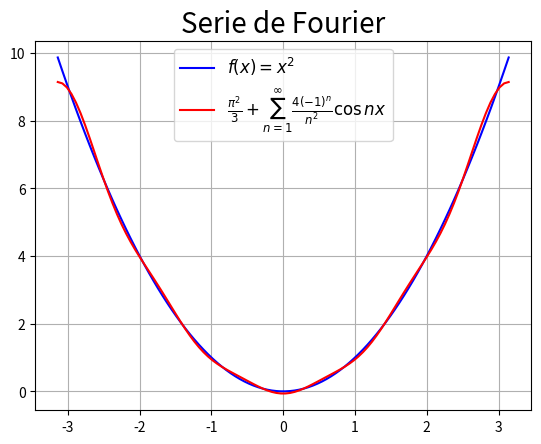

The matplotlib source for this figure:
import numpy as np
import sympy as sp
import matplotlib.pyplot as plt

# variables y funciones simbolicas
x = sp.Symbol('x')

n = sp.Symbol('n', integer=True , positive=True)

f = x**2

# periodo

T = 2 * sp.pi

# Omega 0

w0 = (2 * sp.pi)/T

# f(-x)

f_x = f.subs(x, -x)

print("f(x) =", f)

print("f(-x) =", f_x)

if f == f_x:
    print("f(x) es par")
    
    a0 = (4/T)*sp.integrate(f,(x,0, T/2))
    
    an = (4/T)*sp.integrate(f * sp.cos(n * w0 * x),(x,0, T/2))
    
    bn = 0
    
    a0 = sp.simplify(a0)
    
    an = sp.simplify(an)
    
    print("a0 =", a0)
    
    print("an =", an)
    
    print("bn =", bn)

elif f == - f_x:
    print("f(x) es impar")
    
    a0 = 0
    
    an = 0
    
    bn = (4/T)*sp.integrate(f * sp.sin(n * w0 * x),(x,0, T/2))
    
    a0 = sp.simplify(a0)
    
    an = sp.simplify(an)
    
    print("a0 =", a0)
    
    print("an =", an)
    
    print("bn =", bn)
    
else:
    print("No es ninguna de las dos")
    
    
N = 5


S = a0/2 

for i in range(1, N + 1):
    
    if an != 0:
        ai = an.subs(n, i)
        
    else:
        
        ai = 0
    
    if bn != 0:
       bi = bn.subs(n, i)
       
    else:
        
        bi = 0
    
    S = S + ai * sp.cos(i * w0 * x) + bi * sp.sin(i * w0 * x)
    
S = sp.simplify(S)

print("S = ",S)


fn = sp.lambdify(x, f, 'numpy')

Sn = sp.lambdify(x, S, 'numpy')

xi = np.linspace(- np.pi, np.pi, 100)

plt.plot(xi, fn(xi), label=r'$f(x) = x^{2}$', color='b')

plt.plot(xi, Sn(xi), 
         label=r'$\frac{\pi^{2}}{3} + \sum_{n = 1}^{\infty} \frac{4(-1)^{n}}{n^2} \cos{nx}$',
         color='r')

plt.legend(fontsize=12)

plt.title("Serie de Fourier", fontsize=20)
    
plt.grid()

plt.show()
